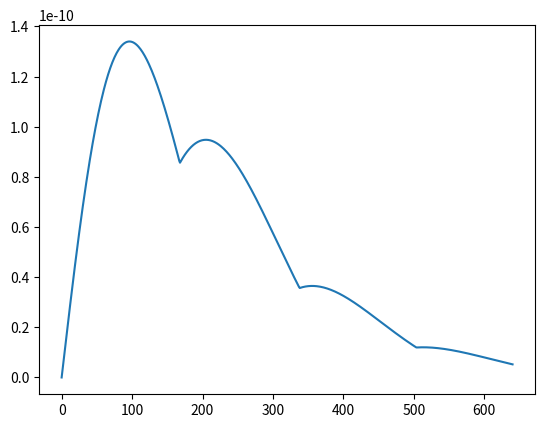

Here is the Python script that generated this plot:
#imports das bibliotecas utilizadas
import numpy as np
import matplotlib.pyplot as plt
import matplotlib.cm as cm


def rk4(x0, n, I, f):
    t = []
    x = [x0]
    h = (I[1] - I[0]) / n
    for k in range(n + 1):
        t.append(I[0] + h * k)
    for k in range(1, n+1):
        K1 = f(t[k - 1], x[k - 1])
        K2 = f(t[k - 1] + h / 2, x[k - 1] + K1 * h / 2)
        K3 = f(t[k - 1] + h / 2, x[k - 1] + K2 * h / 2)
        K4 = f(t[k - 1] + h, x[k - 1] + K3 * h)
        x.append(x[k - 1] + (K1 + 2 * K2 + 2 * K3 + K4) * h / 6)
    return x

def solExplicita(I):
    xexplicito = []
    t = 0
    h = (I[1] - I[0]) / n
    while (t <= I[1]+h):
        emenost = np.exp(-t)
        emenos3t = np.exp(-3 * t)
        sint = np.sin(t)
        cost = np.cos(t)
        sin3t = np.sin(3 * t)
        cos3t = np.cos(3 * t)
        xexplicito.append([(emenost * sint) + (emenos3t * cos3t), (emenost * cost) + (emenos3t * sin3t), (-1 * emenost * sint) + (emenos3t * cos3t), (-1 * emenost * cost) + (emenos3t * sin3t)])
        t += h
    return xexplicito

def errork4(xrk4, xexplicito):
    erro = []
    for c in range(len(xrk4)):
        errotemp = np.abs(xexplicito[c][0]-xrk4[c][0])
        for i in range(len(xexplicito[0])):
            if(np.abs(xexplicito[c][i] - xrk4[c][i]) > errotemp):
                errotemp = np.abs(xexplicito[c][i]-xrk4[c][i])
        erro.append(errotemp)
    return erro


#calculo rk4
x0 = [1,1,1,-1]
I = [0, 2]
n = 640
matA = [[-2,-1,-1,-2],[1,-2,2,-1],[-1,-2,-2,-1],[2,-1,1,-2]]
f = lambda t, x: np.dot(matA,x)

xrk4 = rk4(x0, n, I, f)
print('Solução calculada:')
print(xrk4[len(xrk4) - 1])
print('----------------------------------------------------------')


#calculo solucao explicita
xexplicito = solExplicita(I)
print('Solução explícita:')
print(xexplicito[len(xexplicito)-1])


#calculo do erro
t = []
h = (I[1] - I[0]) / n
for k in range(n + 1):
    t.append(I[0] + h * k)

erro = errork4(xrk4, xexplicito)
plt.plot(erro)
plt.show()